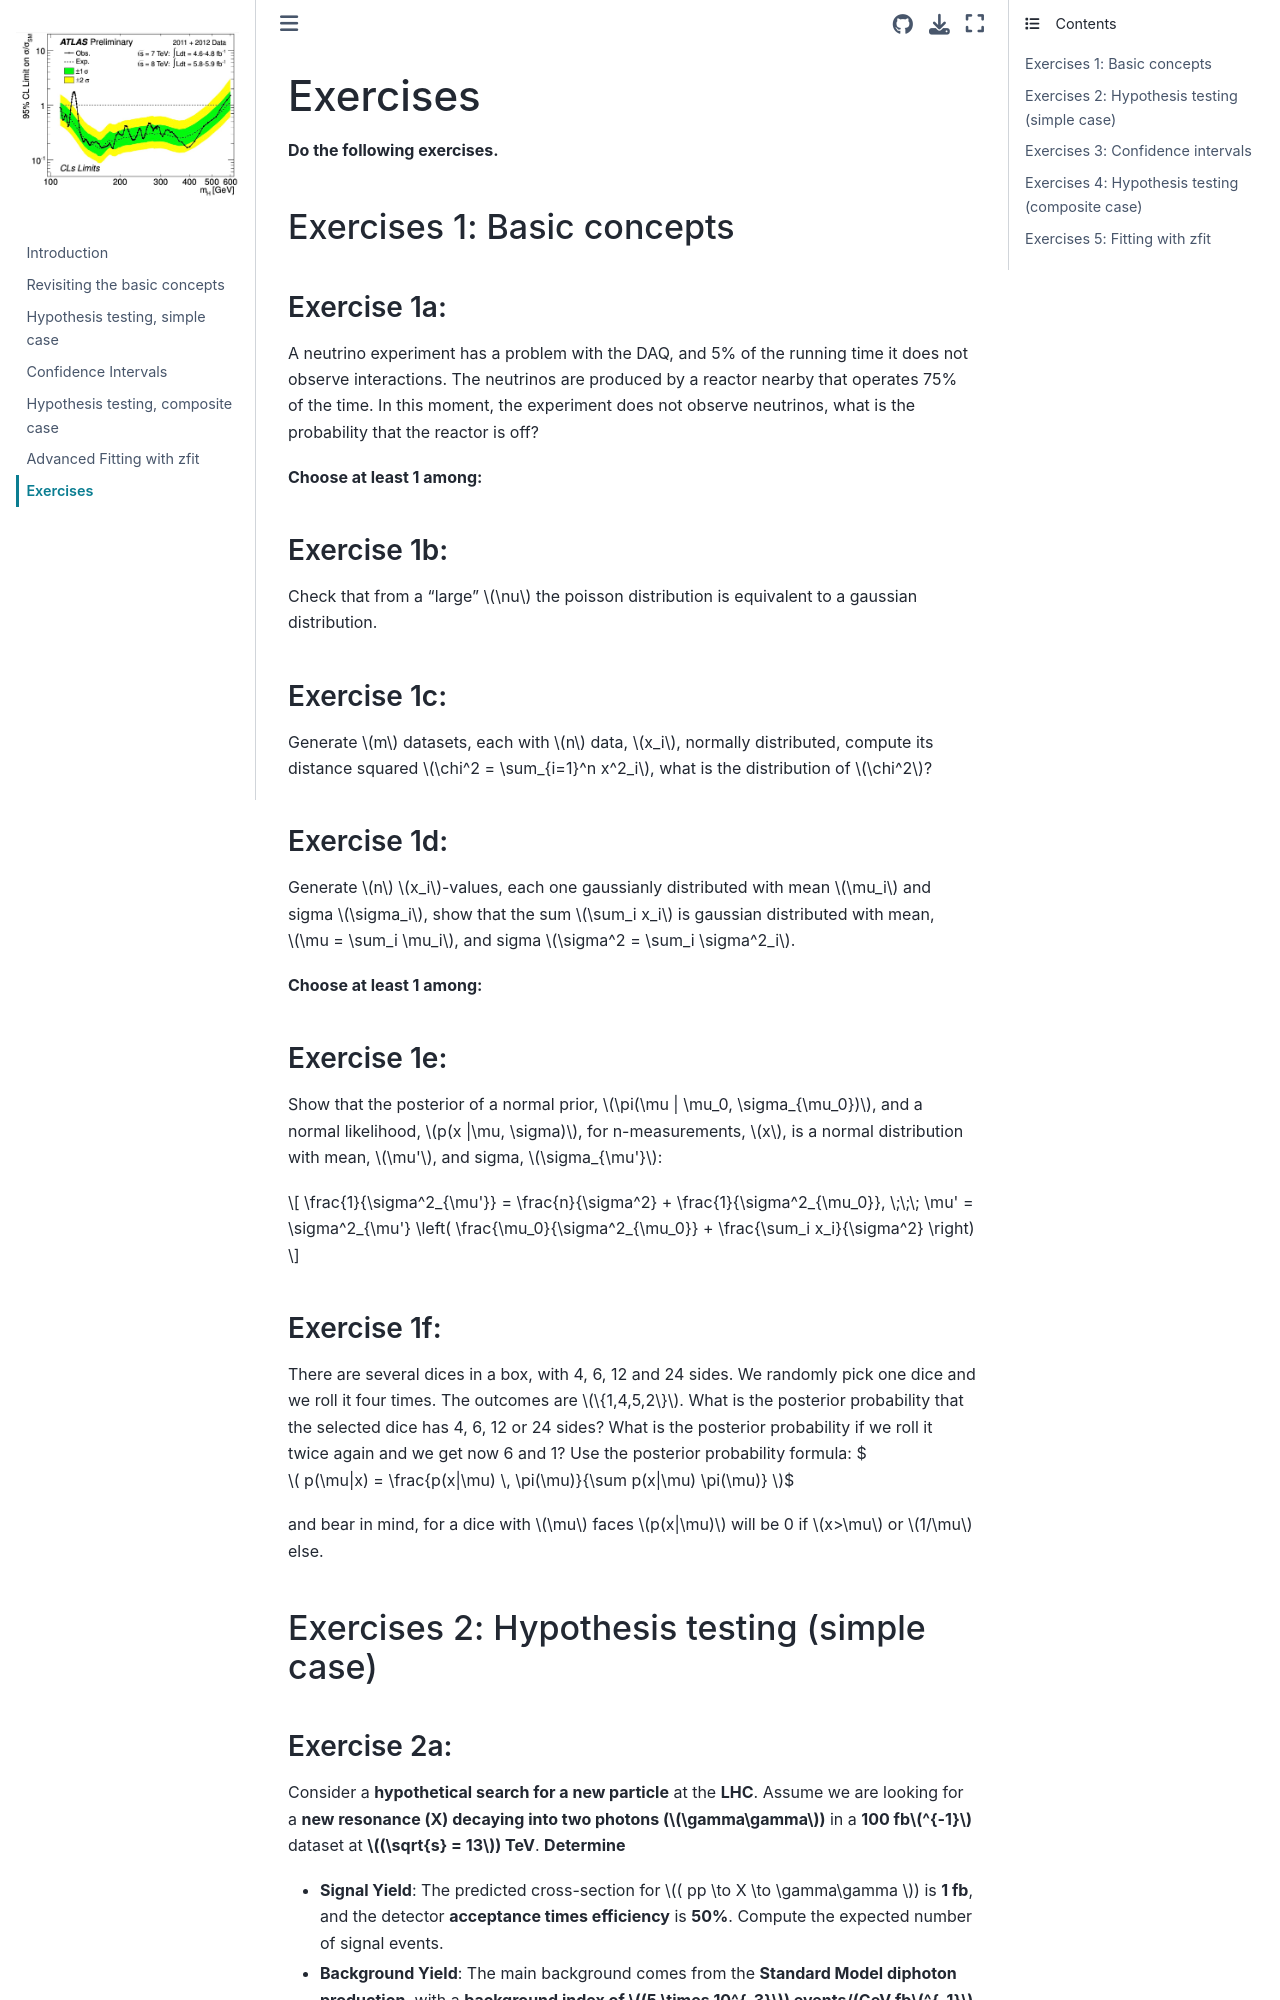

repository: xabiercidvidal/USC-TA · page: exercises.html · generator: jekyll

<!-- #region -->
### Exercises
**Do the following exercises.**

#### Exercises 1: Basic concepts

##### Exercise 1a: 
A neutrino experiment has a problem with the DAQ, and 5% of the running time it does not observe interactions. The neutrinos are produced by a reactor nearby that operates 75% of the time. In this moment, the experiment does not observe neutrinos, what is the probability that the reactor is off?

**Choose at least 1 among:**
##### Exercise 1b:
Check that from a "large" $\nu$ the poisson distribution is equivalent to a gaussian distribution.

##### Exercise 1c:
Generate $m$ datasets, each with $n$ data, $x_i$, normally distributed, compute its distance squared $\chi^2 = \sum_{i=1}^n x^2_i$, what is the distribution of $\chi^2$?

##### Exercise 1d:
Generate $n$ $x_i$-values, each one gaussianly distributed with mean $\mu_i$ and sigma $\sigma_i$, show that the sum $\sum_i x_i$ is gaussian distributed with mean, $\mu = \sum_i \mu_i$, and sigma $\sigma^2 = \sum_i \sigma^2_i$.

**Choose at least 1 among:**
##### Exercise 1e:
Show that the posterior of a normal prior, $\pi(\mu | \mu_0, \sigma_{\mu_0})$,
and a normal likelihood, $p(x |\mu, \sigma)$, for n-measurements, $x$, is a normal distribution with mean, $\mu'$, and sigma, $\sigma_{\mu'}$:

$$
\frac{1}{\sigma^2_{\mu'}} = \frac{n}{\sigma^2} + \frac{1}{\sigma^2_{\mu_0}}, 
\;\;\;
\mu' = \sigma^2_{\mu'} \left( \frac{\mu_0}{\sigma^2_{\mu_0}} + \frac{\sum_i x_i}{\sigma^2} \right)
$$

##### Exercise 1f:
There are several dices in a box, with 4, 6, 12 and 24 sides. We randomly pick one dice and we roll it four times. The outcomes are $\{1,4,5,2\}$. What is the posterior probability that the selected dice has 4, 6, 12 or 24 sides? What is the posterior probability if we roll it twice again and we get now 6 and 1? 
Use the posterior probability formula: 
$$
p(\mu|x) = \frac{p(x|\mu) \, \pi(\mu)}{\sum p(x|\mu) \pi(\mu)}
$$

and bear in mind, for a dice with $\mu$ faces $p(x|\mu)$ will be 0 if $x>\mu$ or $1/\mu$ else.

#### Exercises 2: Hypothesis testing (simple case)
